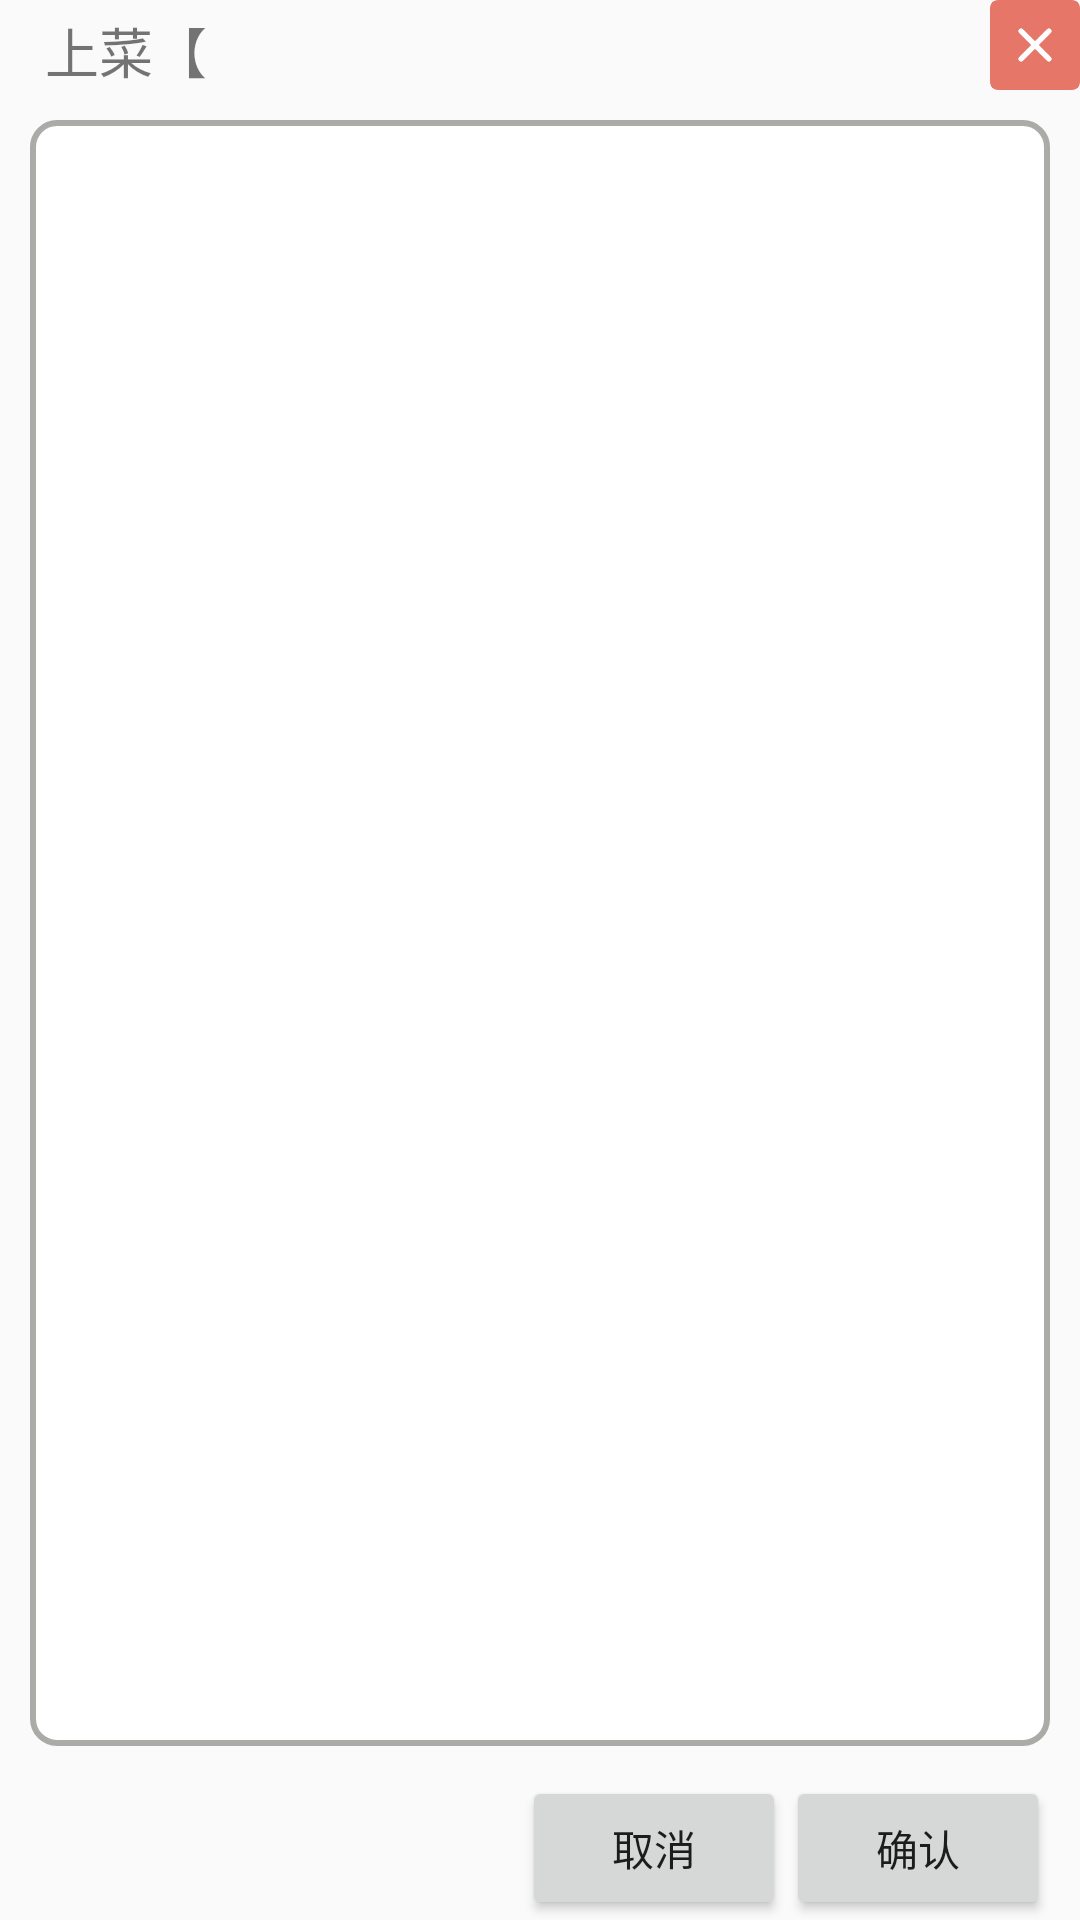

This screen was rendered from an Android layout file. Write that file and the resources it references.
<!-- AndroidManifest.xml: application theme Theme.CakeTouch -->
<!-- res/layout/dialog_serve_food.xml -->
<?xml version="1.0" encoding="utf-8"?>
<LinearLayout xmlns:android="http://schemas.android.com/apk/res/android"
    android:orientation="vertical"
    android:layout_width="400dp"
    android:layout_height="300dp">

    <LinearLayout
        android:layout_width="match_parent"
        android:layout_height="wrap_content"
        android:orientation="horizontal">

        <TextView
            android:id="@+id/textViewTableCheckTitle"
            android:layout_width="wrap_content"
            android:layout_height="wrap_content"
            android:layout_gravity="bottom"
            android:layout_marginLeft="15dp"
            android:text="上菜【"
            android:textSize="18sp" />

        <LinearLayout
            android:layout_width="match_parent"
            android:layout_height="30dp"
            android:orientation="vertical">

            <ImageView
                android:id="@+id/imageViewServeFoodClose"
                android:layout_width="30dp"
                android:layout_height="30dp"
                android:src="@drawable/close2"
                android:layout_gravity="right"/>
        </LinearLayout>

    </LinearLayout>

    <ScrollView
        android:layout_width="match_parent"
        android:layout_height="match_parent"
        android:layout_weight="1"
        android:background="@drawable/table_check_stuffs_background"
        android:layout_margin="10dp">

        <LinearLayout
            android:id="@+id/table_small_blocks"
            android:layout_width="match_parent"
            android:layout_height="wrap_content"
            android:orientation="vertical" />
    </ScrollView>

    <LinearLayout
        android:layout_width="wrap_content"
        android:layout_height="wrap_content"
        android:orientation="horizontal"
        android:layout_gravity="right"
        android:layout_marginRight="10dp">

        <Button
            android:id="@+id/buttonServeFoodCancel"
            android:layout_width="match_parent"
            android:layout_height="wrap_content"
            android:text="取消" />

        <Button
            android:id="@+id/buttonServeFoodConfirm"
            android:layout_width="match_parent"
            android:layout_height="wrap_content"
            android:text="确认" />

    </LinearLayout>


</LinearLayout>
<!-- resources referenced by this layout -->
<resources>
  <!-- drawable close2: png bitmap (drawable, 3305 bytes) -->
  <!-- drawable table_check_stuffs_background (drawable) -->
  <?xml version="1.0" encoding="utf-8"?>
  <shape xmlns:android="http://schemas.android.com/apk/res/android">
      <corners android:radius="8dp" />
      <solid android:color="@color/white"/>
      <stroke android:width="2dp" android:color="@color/light_gray"/>
  </shape>
  <style name="Theme.CakeTouch" parent="Theme.AppCompat.Light.DarkActionBar">
          
          <item name="colorPrimary">@color/purple_500</item>
          <item name="colorPrimaryDark">@color/blue_500</item>
          <item name="colorAccent">@color/low_green</item>
          
      </style>
  <color name="white">#FFFFFFFF</color>
  <color name="light_gray">#CC969892</color>
  <color name="purple_500">#FF6200EE</color>
  <color name="blue_500">#2196F3</color>
  <color name="low_green">#52BAC3</color>
</resources>
